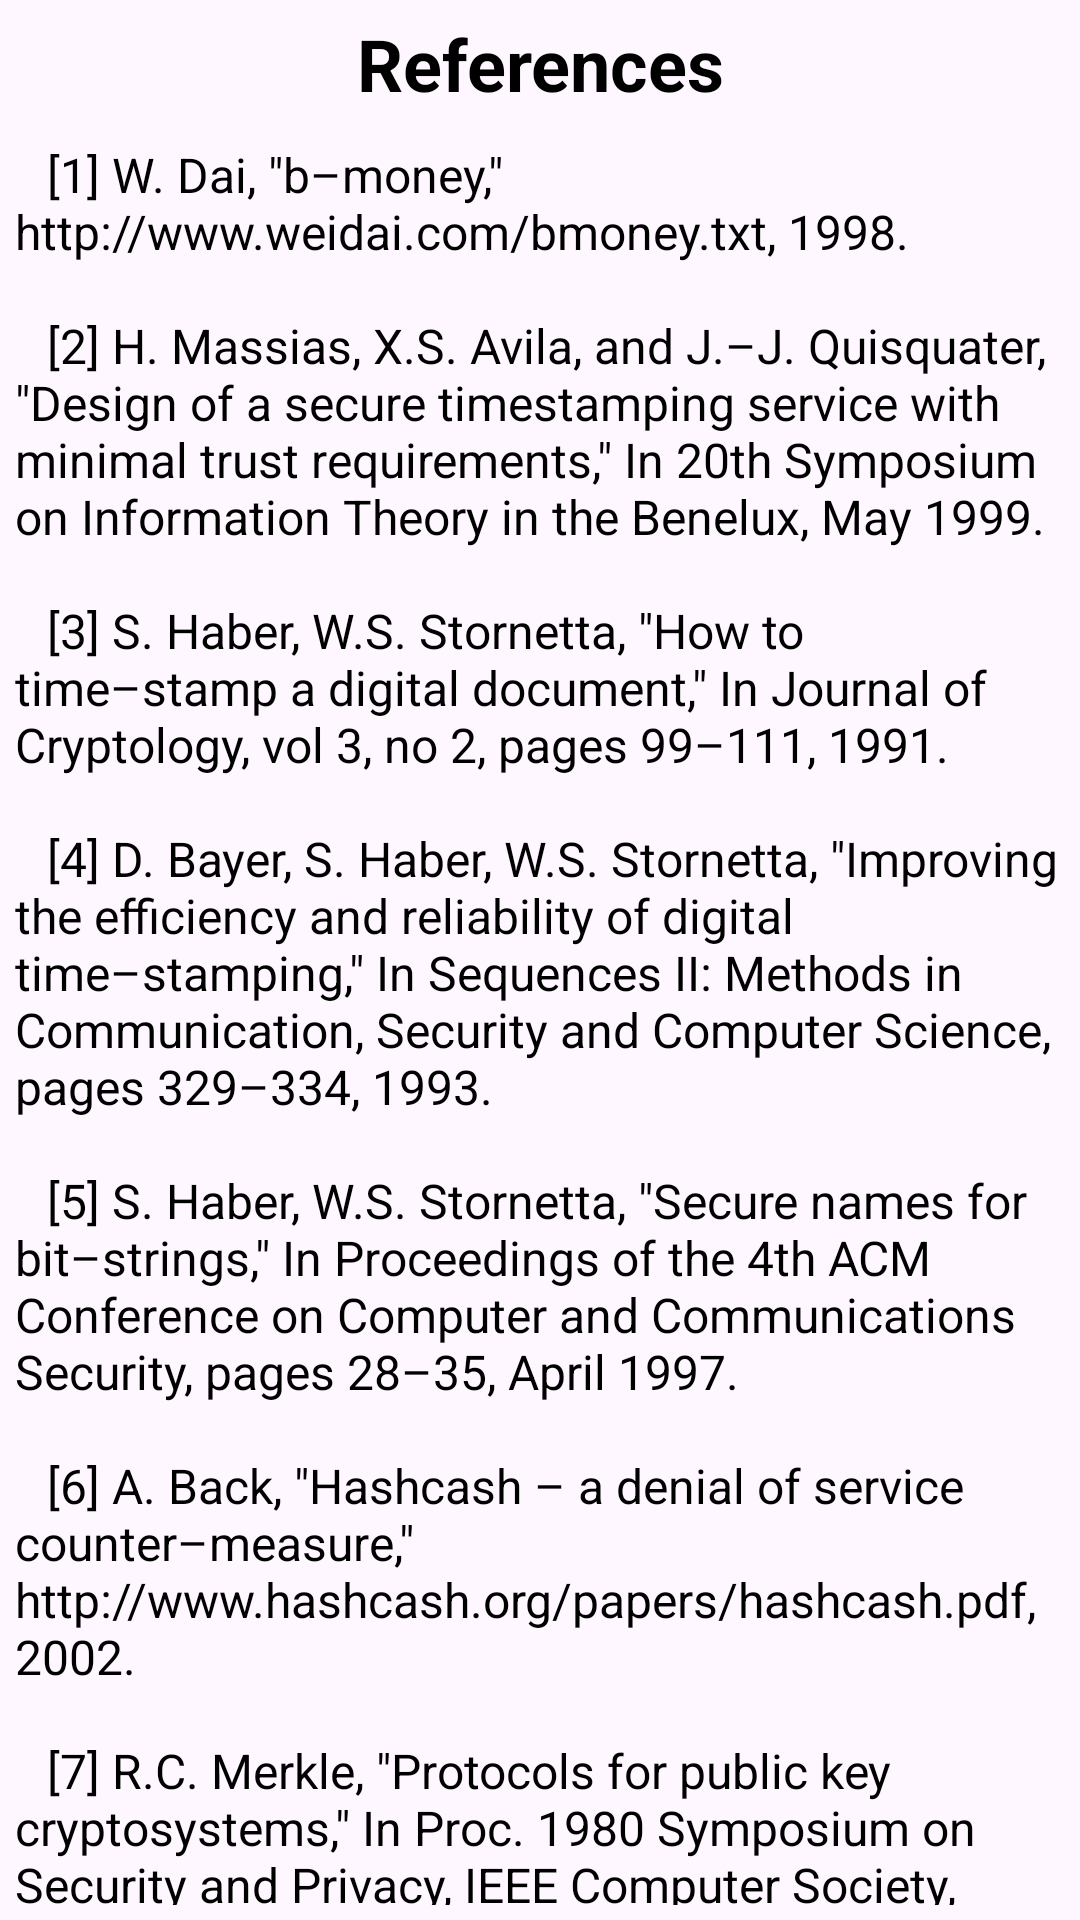

Layout XML and referenced resources for this Android screen:
<!-- AndroidManifest.xml: application theme Theme.BitcoinWP -->
<!-- res/layout/text_13.xml -->
<?xml version="1.0" encoding="utf-8"?>
<LinearLayout xmlns:android="http://schemas.android.com/apk/res/android"
    android:layout_width="match_parent"
    android:layout_height="wrap_content"
    android:orientation="vertical">

    <TextView
        style="@style/title"
        android:layout_width="match_parent"
        android:layout_height="wrap_content"
        android:text="@string/title_13" />

    <TextView
        style="@style/simple_text"
        android:layout_width="match_parent"
        android:layout_height="wrap_content"
        android:text="@string/text_13" />



</LinearLayout>
<!-- resources referenced by this layout -->
<resources>
  <string name="text_13">\t [1] W. Dai, \"b–money,\" http://www.weidai.com/bmoney.txt, 1998.\n\n \t [2] H. Massias, X.S. Avila, and J.–J. Quisquater, \"Design of a secure timestamping service with minimal trust requirements,\" In 20th Symposium on Information Theory in the Benelux, May 1999.\n\n \t [3] S. Haber, W.S. Stornetta, \"How to time–stamp a digital document,\" In Journal of Cryptology, vol 3, no 2, pages 99–111, 1991.\n\n \t [4] D. Bayer, S. Haber, W.S. Stornetta, \"Improving the efficiency and reliability of digital time–stamping,\" In Sequences II: Methods in Communication, Security and Computer Science, pages 329–334, 1993.\n\n \t [5] S. Haber, W.S. Stornetta, \"Secure names for bit–strings,\" In Proceedings of the 4th ACM Conference on Computer and Communications Security, pages 28–35, April 1997.\n\n \t [6] A. Back, \"Hashcash – a denial of service counter–measure,\" http://www.hashcash.org/papers/hashcash.pdf, 2002.\n\n \t [7] R.C. Merkle, \"Protocols for public key cryptosystems,\" In Proc. 1980 Symposium on Security and Privacy, IEEE Computer Society, pages 122–133, April 1980.\n\n \t [8] W. Feller, \"An introduction to probability theory and its applications,\" 1957.</string>
  <string name="title_13">References</string>
  <style name="simple_text">
          <item name="android:textSize">16sp</item>
          <item name="android:textColor">@android:color/black</item>
          <item name="android:layout_marginBottom">10dp</item>
          <item name="android:layout_margin">5dp</item>
          <item name="android:gravity">left</item>
      </style>
  <style name="title">
          <item name="android:textSize">24sp</item>
          <item name="android:textColor">@android:color/black</item>
          <item name="android:textStyle">bold</item>
          <item name="android:layout_marginBottom">10dp</item>
          <item name="android:layout_margin">5dp</item>
          <item name="android:gravity">center</item>
      </style>
  <style name="Theme.BitcoinWP" parent="Base.Theme.BitcoinWP" />
  <style name="Base.Theme.BitcoinWP" parent="Theme.Material3.DayNight.NoActionBar">
          
          
      </style>
</resources>
